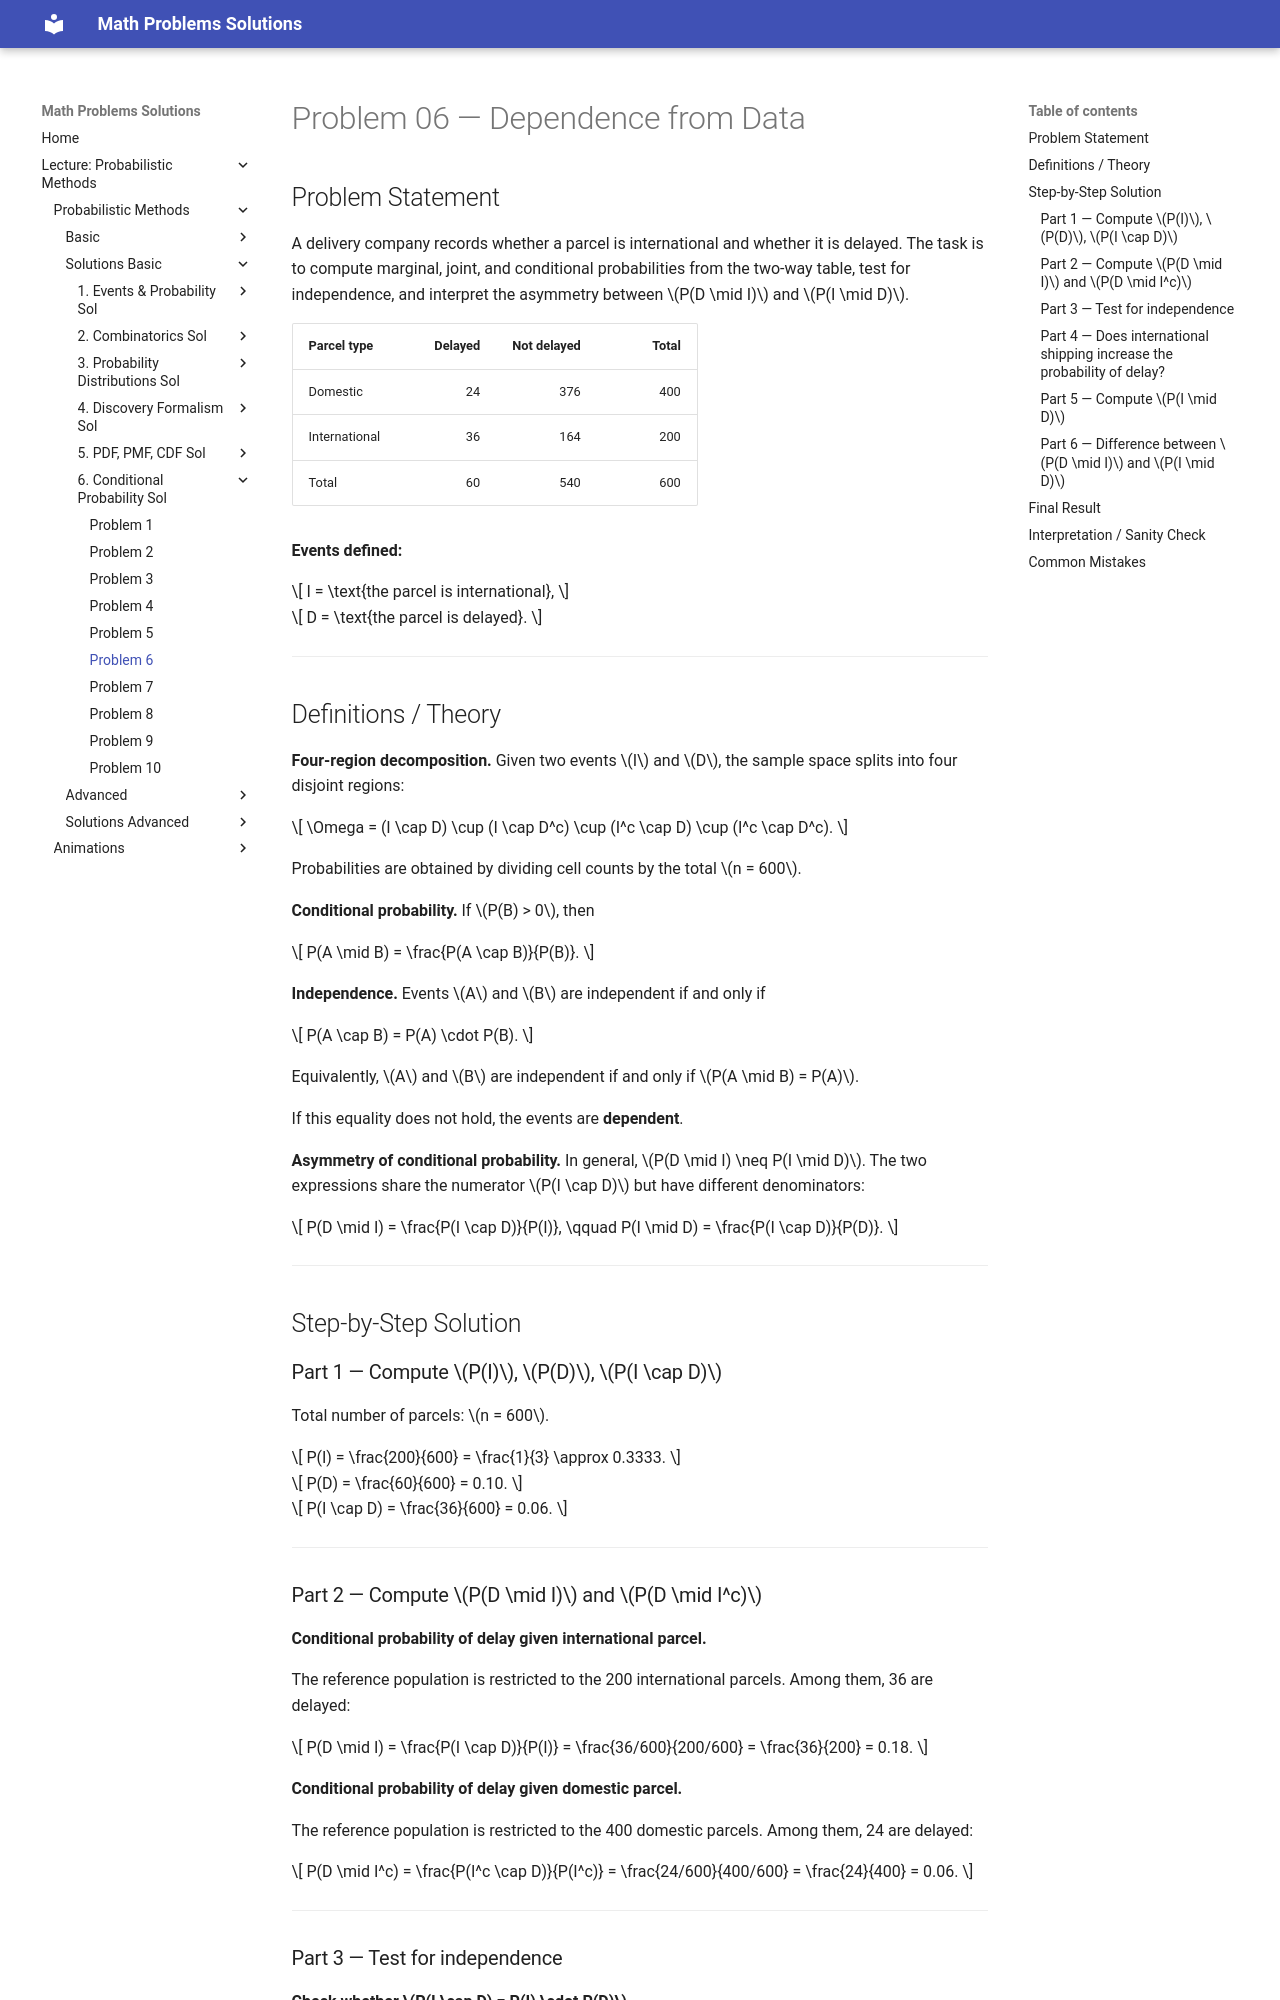

repository: LiiinadNamar/Math_Problems_Repo_DR · page: 4_Metody_probabilistyczne/basic/solution_06_conditional_probability/sol_prob_06/index.html · generator: mkdocs

# Problem 06 — Dependence from Data

## Problem Statement

A delivery company records whether a parcel is international and whether it is delayed. The task is to compute marginal, joint, and conditional probabilities from the two-way table, test for independence, and interpret the asymmetry between $P(D \mid I)$ and $P(I \mid D)$.

| Parcel type   | Delayed | Not delayed | Total |
| ------------- | ------: | ----------: | ----: |
| Domestic      |      24 |         376 |   400 |
| International |      36 |         164 |   200 |
| Total         |      60 |         540 |   600 |

**Events defined:**

$$
I = \text{the parcel is international},
$$

$$
D = \text{the parcel is delayed}.
$$

---

## Definitions / Theory

**Four-region decomposition.**
Given two events $I$ and $D$, the sample space splits into four disjoint regions:

$$
\Omega = (I \cap D) \cup (I \cap D^c) \cup (I^c \cap D) \cup (I^c \cap D^c).
$$

Probabilities are obtained by dividing cell counts by the total $n = 600$.

**Conditional probability.**
If $P(B) > 0$, then

$$
P(A \mid B) = \frac{P(A \cap B)}{P(B)}.
$$

**Independence.**
Events $A$ and $B$ are independent if and only if

$$
P(A \cap B) = P(A) \cdot P(B).
$$

Equivalently, $A$ and $B$ are independent if and only if $P(A \mid B) = P(A)$.

If this equality does not hold, the events are **dependent**.

**Asymmetry of conditional probability.**
In general, $P(D \mid I) \neq P(I \mid D)$. The two expressions share the numerator $P(I \cap D)$ but have different denominators:

$$
P(D \mid I) = \frac{P(I \cap D)}{P(I)}, \qquad P(I \mid D) = \frac{P(I \cap D)}{P(D)}.
$$

---

## Step-by-Step Solution

### Part 1 — Compute $P(I)$, $P(D)$, $P(I \cap D)$

Total number of parcels: $n = 600$.

$$
P(I) = \frac{200}{600} = \frac{1}{3} \approx 0.3333.
$$

$$
P(D) = \frac{60}{600} = 0.10.
$$

$$
P(I \cap D) = \frac{36}{600} = 0.06.
$$

---

### Part 2 — Compute $P(D \mid I)$ and $P(D \mid I^c)$

**Conditional probability of delay given international parcel.**

The reference population is restricted to the 200 international parcels. Among them, 36 are delayed:

$$
P(D \mid I) = \frac{P(I \cap D)}{P(I)} = \frac{36/600}{200/600} = \frac{36}{200} = 0.18.
$$

**Conditional probability of delay given domestic parcel.**

The reference population is restricted to the 400 domestic parcels. Among them, 24 are delayed:

$$
P(D \mid I^c) = \frac{P(I^c \cap D)}{P(I^c)} = \frac{24/600}{400/600} = \frac{24}{400} = 0.06.
$$

---
